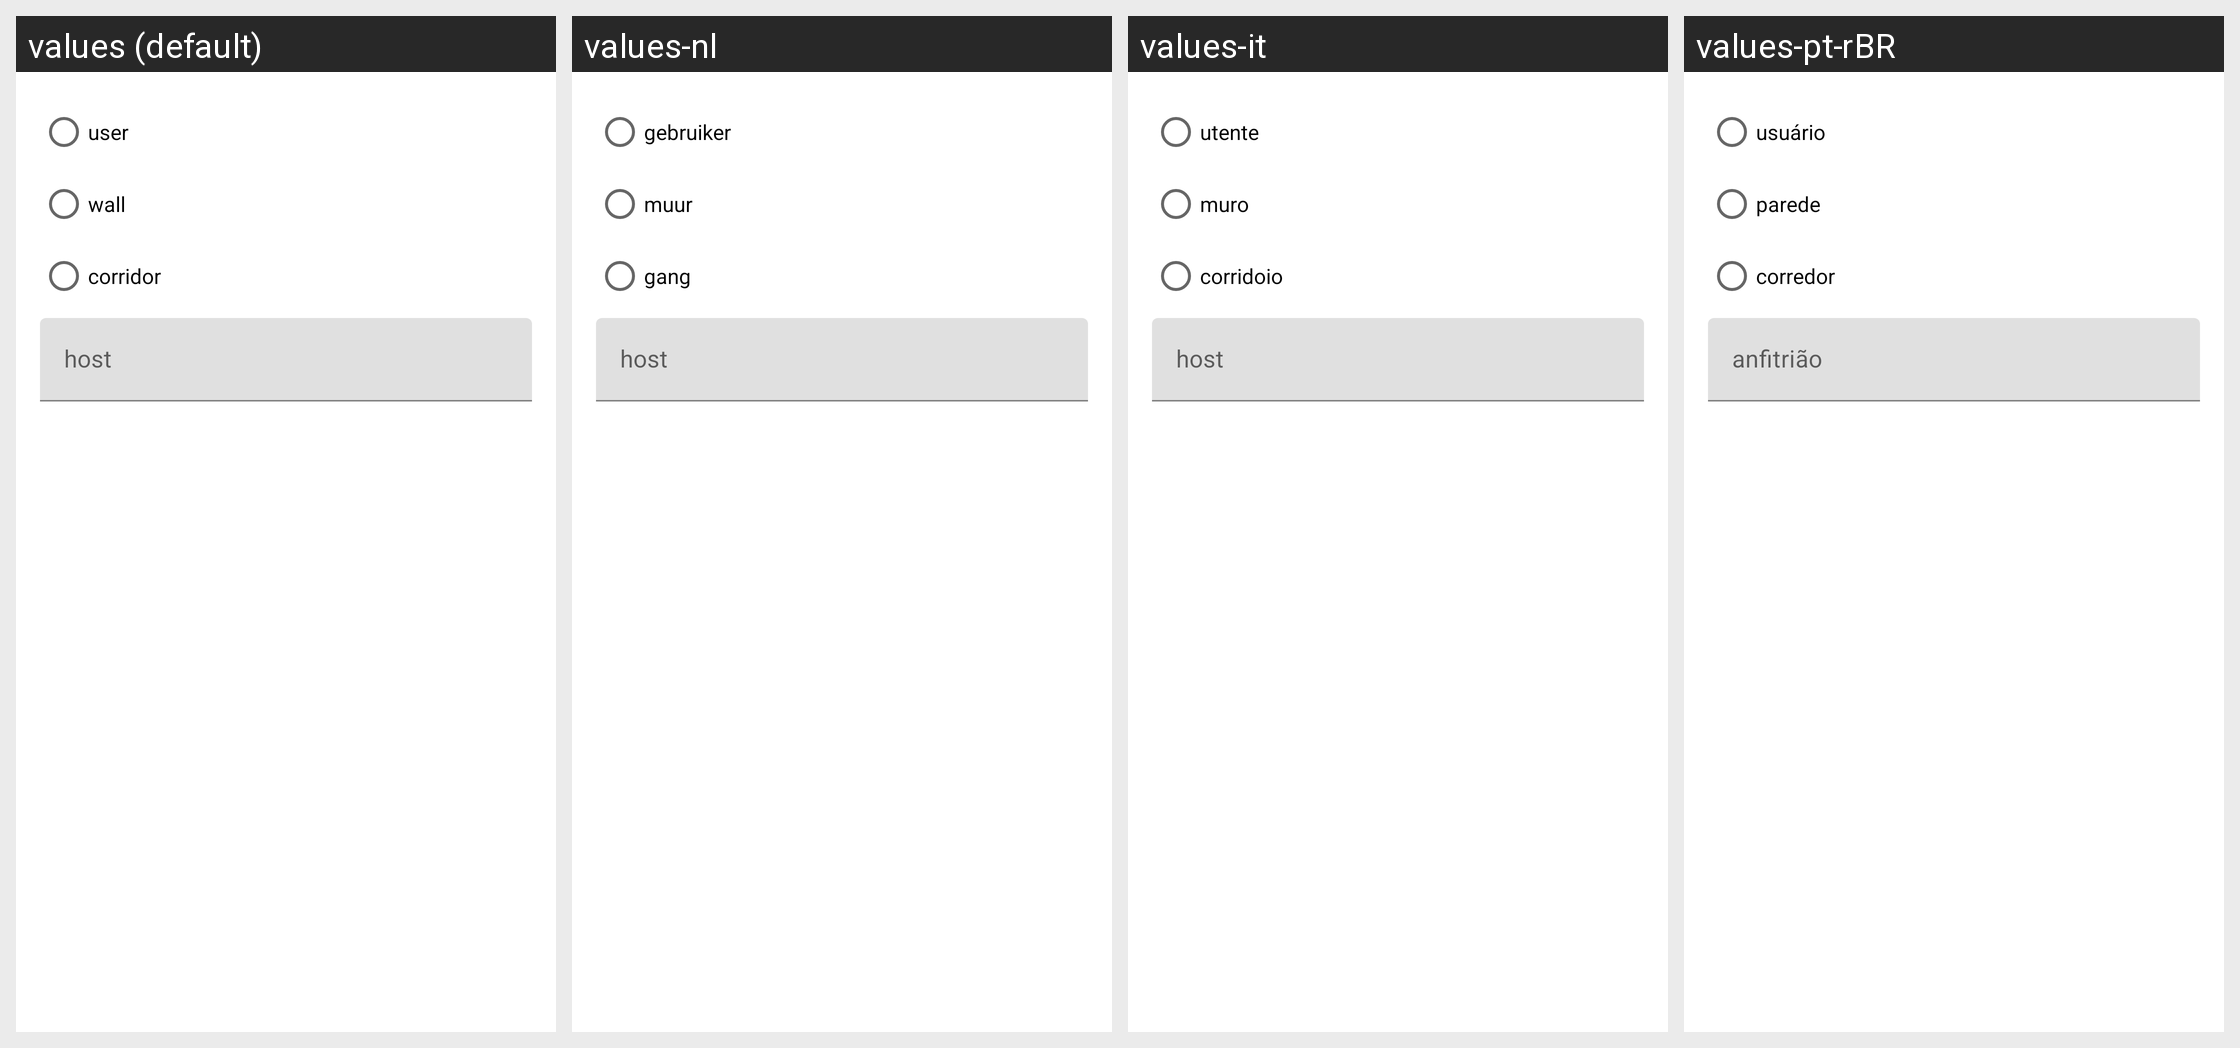

The Android screen above is rendered under several locales of the same app. Produce the string resources it draws, with the default and per-locale values.
Android screen res/layout/fragment_dialog_cluster_map_contribute_location.xml rendered under 4 locales, left to right: values (default), values-nl, values-it, values-pt-rBR. Device: Nexus 5 (rendered at 1080×1920; each locale shown at half size, 540×960, under a caption strip naming it); theme AppTheme.NoActionBar.
Other locales in the repository, not shown: values-ar, values-ar-rMA, values-es, values-fr, values-ja, values-ko, values-pl, values-ro, values-ru, values-tr, values-uk.
Strings drawn on this screen, with the default value and each locale's value (text and hints the layout hard-codes, and strings that could not be matched under every locale, appear in the picture but are not listed):

cluster_map_contribute_dialog_location_layout_user
  values: user
  values-nl: gebruiker
  values-it: utente
  values-pt-rBR: usuário

cluster_map_contribute_dialog_location_layout_wall
  values: wall
  values-nl: muur
  values-it: muro
  values-pt-rBR: parede

cluster_map_contribute_dialog_location_layout_corridor
  values: corridor
  values-nl: gang
  values-it: corridoio
  values-pt-rBR: corredor

cluster_map_contribute_dialog_location_layout_host_hint
  values: host
  values-nl: host
  values-it: host
  values-pt-rBR: anfitrião
